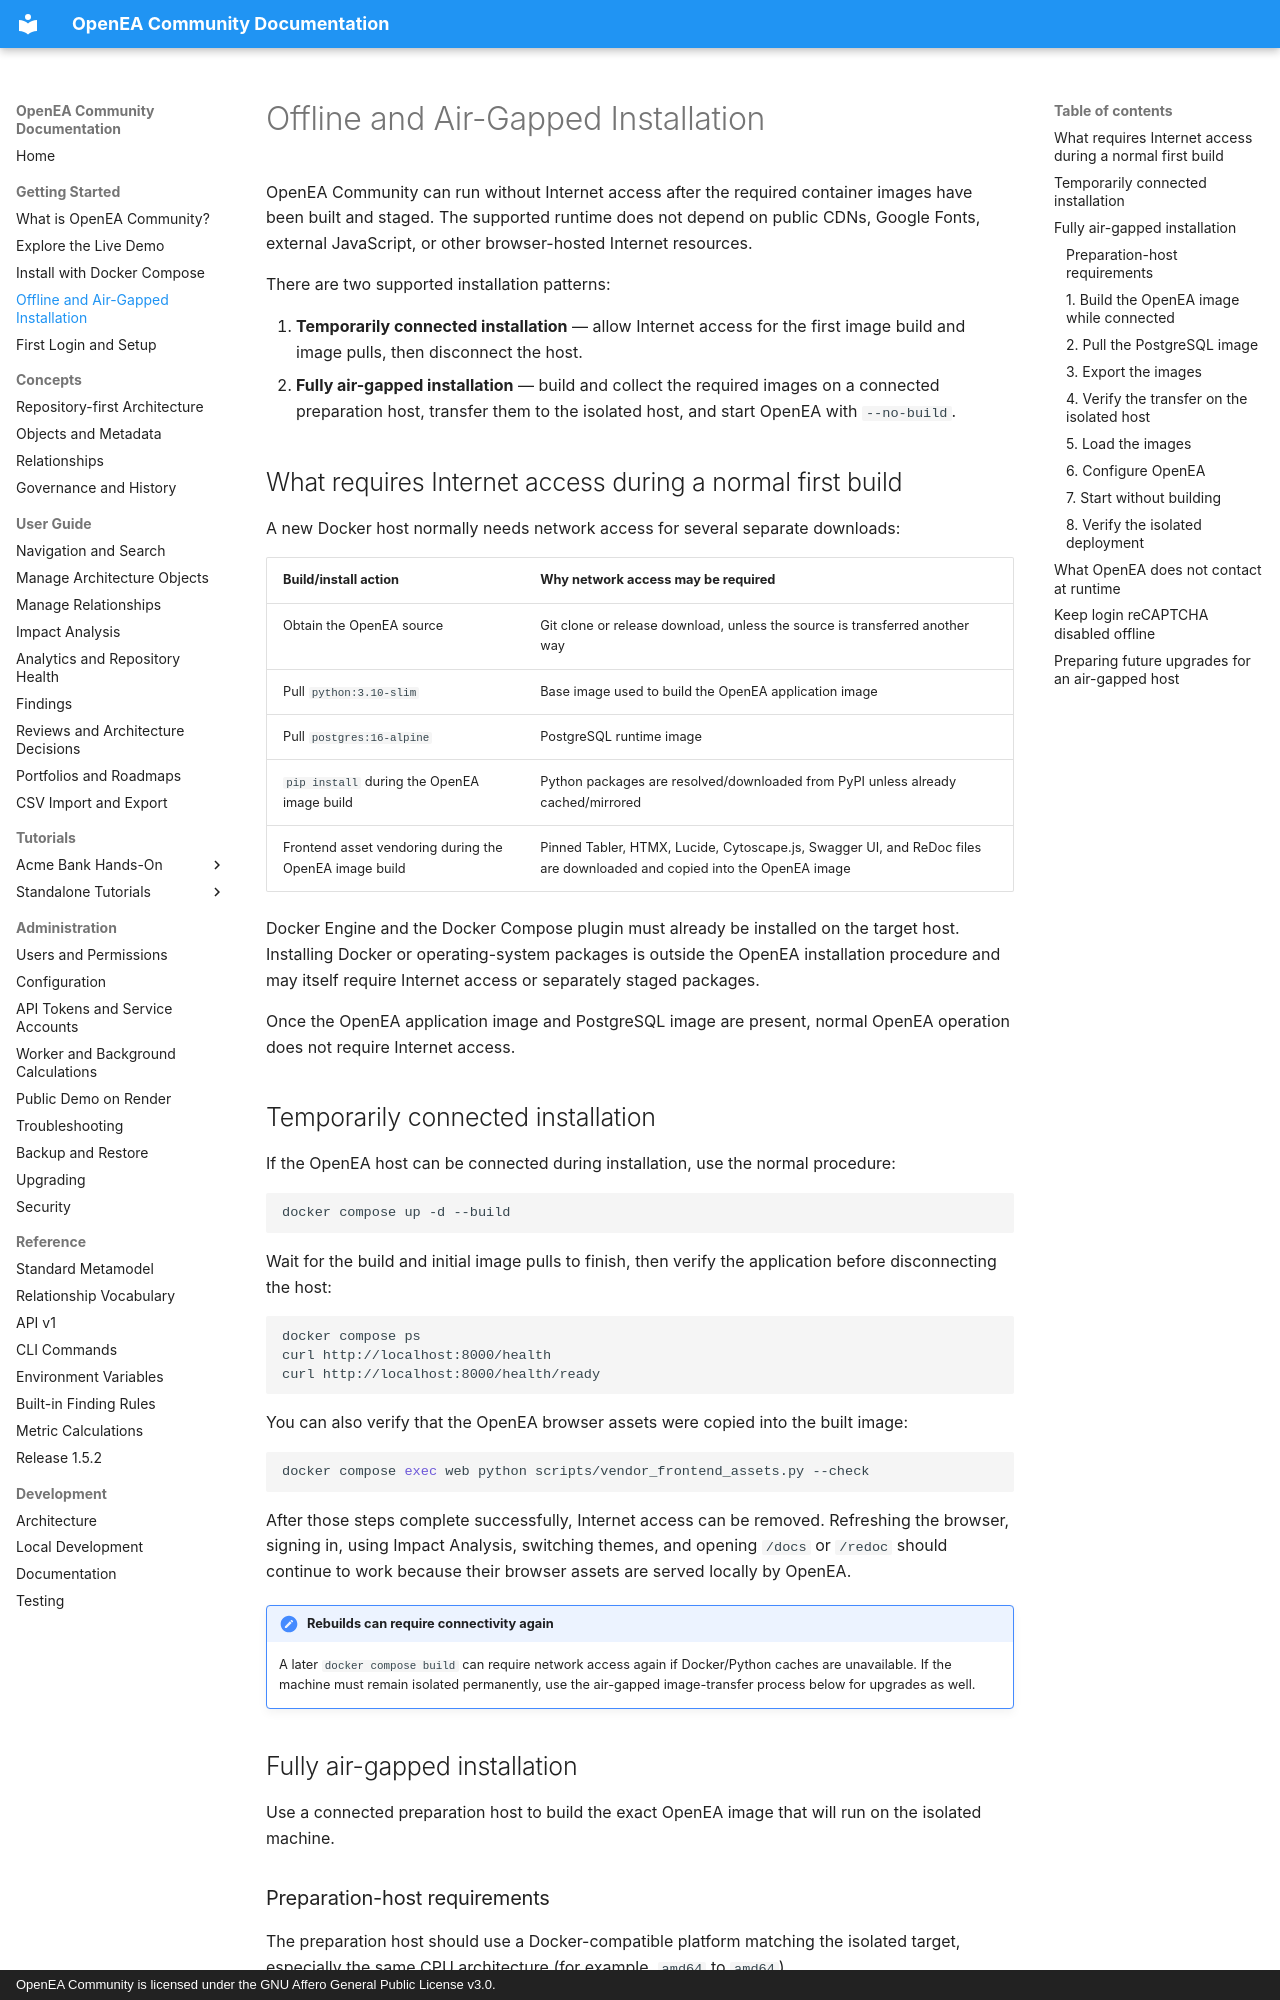

repository: openeadev/openea-community · page: getting-started/offline-installation/index.html · generator: mkdocs · copyright: OpenEA Community is licensed under the GNU Affero General Public License v3.0.

# Offline and Air-Gapped Installation

OpenEA Community can run without Internet access after the required container images have been built and staged. The supported runtime does not depend on public CDNs, Google Fonts, external JavaScript, or other browser-hosted Internet resources.

There are two supported installation patterns:

1. **Temporarily connected installation** — allow Internet access for the first image build and image pulls, then disconnect the host.
2. **Fully air-gapped installation** — build and collect the required images on a connected preparation host, transfer them to the isolated host, and start OpenEA with `--no-build`.

## What requires Internet access during a normal first build

A new Docker host normally needs network access for several separate downloads:

| Build/install action | Why network access may be required |
| --- | --- |
| Obtain the OpenEA source | Git clone or release download, unless the source is transferred another way |
| Pull `python:3.10-slim` | Base image used to build the OpenEA application image |
| Pull `postgres:16-alpine` | PostgreSQL runtime image |
| `pip install` during the OpenEA image build | Python packages are resolved/downloaded from PyPI unless already cached/mirrored |
| Frontend asset vendoring during the OpenEA image build | Pinned Tabler, HTMX, Lucide, Cytoscape.js, Swagger UI, and ReDoc files are downloaded and copied into the OpenEA image |

Docker Engine and the Docker Compose plugin must already be installed on the target host. Installing Docker or operating-system packages is outside the OpenEA installation procedure and may itself require Internet access or separately staged packages.

Once the OpenEA application image and PostgreSQL image are present, normal OpenEA operation does not require Internet access.
